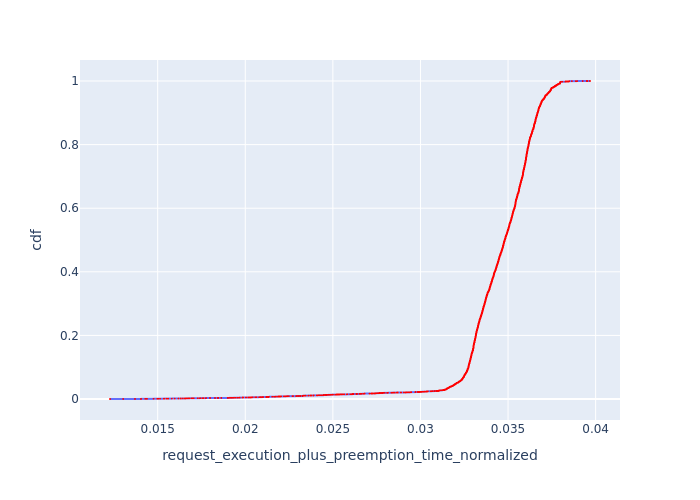

Values plotted in this chart, from the file beside it:
, Request Id, request_execution_plus_preemption_time_n…, cdf
0, 1, 0.01228, 7.177205196296562e-05
1, 5, 0.01303, 0.0001435
2, 9, 0.01371, 0.0002153
3, 11, 0.01405, 0.0002871
4, 12, 0.01405, 0.0003589
5, 13, 0.01429, 0.0004306
13931, 13921, 0.01439, 0.0005024
13932, 13925, 0.01439, 0.0005742
13930, 13911, 0.01477, 0.0006459
6, 21, 0.01498, 0.0007177
7, 22, 0.01498, 0.0007895
8, 23, 0.01502, 0.0008613
9, 24, 0.01502, 0.000933
13929, 13900, 0.01513, 0.001005
10, 27, 0.01534, 0.001077
13928, 13896, 0.01539, 0.001148
11, 33, 0.01551, 0.00122
13927, 13886, 0.0156, 0.001292
13926, 13880, 0.01581, 0.001364
13925, 13876, 0.01597, 0.001435
13893, 13929, 0.01619, 0.001507
13923, 13865, 0.01632, 0.001579
13924, 13867, 0.01632, 0.001651
34, 4, 0.01644, 0.001723
13922, 13863, 0.01655, 0.001794
13, 42, 0.01656, 0.001866
14, 51, 0.01662, 0.001938
15, 52, 0.01662, 0.00201
12, 40, 0.01672, 0.002081
40, 6, 0.0168, 0.002153
13921, 13852, 0.01681, 0.002225
42, 8, 0.01693, 0.002297
16, 58, 0.017, 0.002368
17, 64, 0.01706, 0.00244
18, 71, 0.01728, 0.002512
19, 75, 0.01739, 0.002584
13920, 13836, 0.01744, 0.002656
20, 77, 0.01756, 0.002727
13919, 13828, 0.01761, 0.002799
21, 78, 0.01773, 0.002871
13886, 13903, 0.01776, 0.002943
22, 80, 0.01799, 0.003014
23, 82, 0.01799, 0.003086
24, 85, 0.01827, 0.003158
51, 28, 0.01843, 0.00323
13918, 13803, 0.01846, 0.003302
13917, 13798, 0.01863, 0.003373
25, 86, 0.019, 0.003445
13879, 13873, 0.01908, 0.003517
13880, 13877, 0.01908, 0.003589
26, 88, 0.01917, 0.00366
13916, 13780, 0.01923, 0.003732
57, 35, 0.01931, 0.003804
13877, 13872, 0.01936, 0.003876
58, 37, 0.01945, 0.003947
13915, 13775, 0.01945, 0.004019
59, 38, 0.01956, 0.004091
13914, 13768, 0.01967, 0.004163
27, 99, 0.01968, 0.004235
28, 100, 0.01968, 0.004306
... 13,873 more rows
